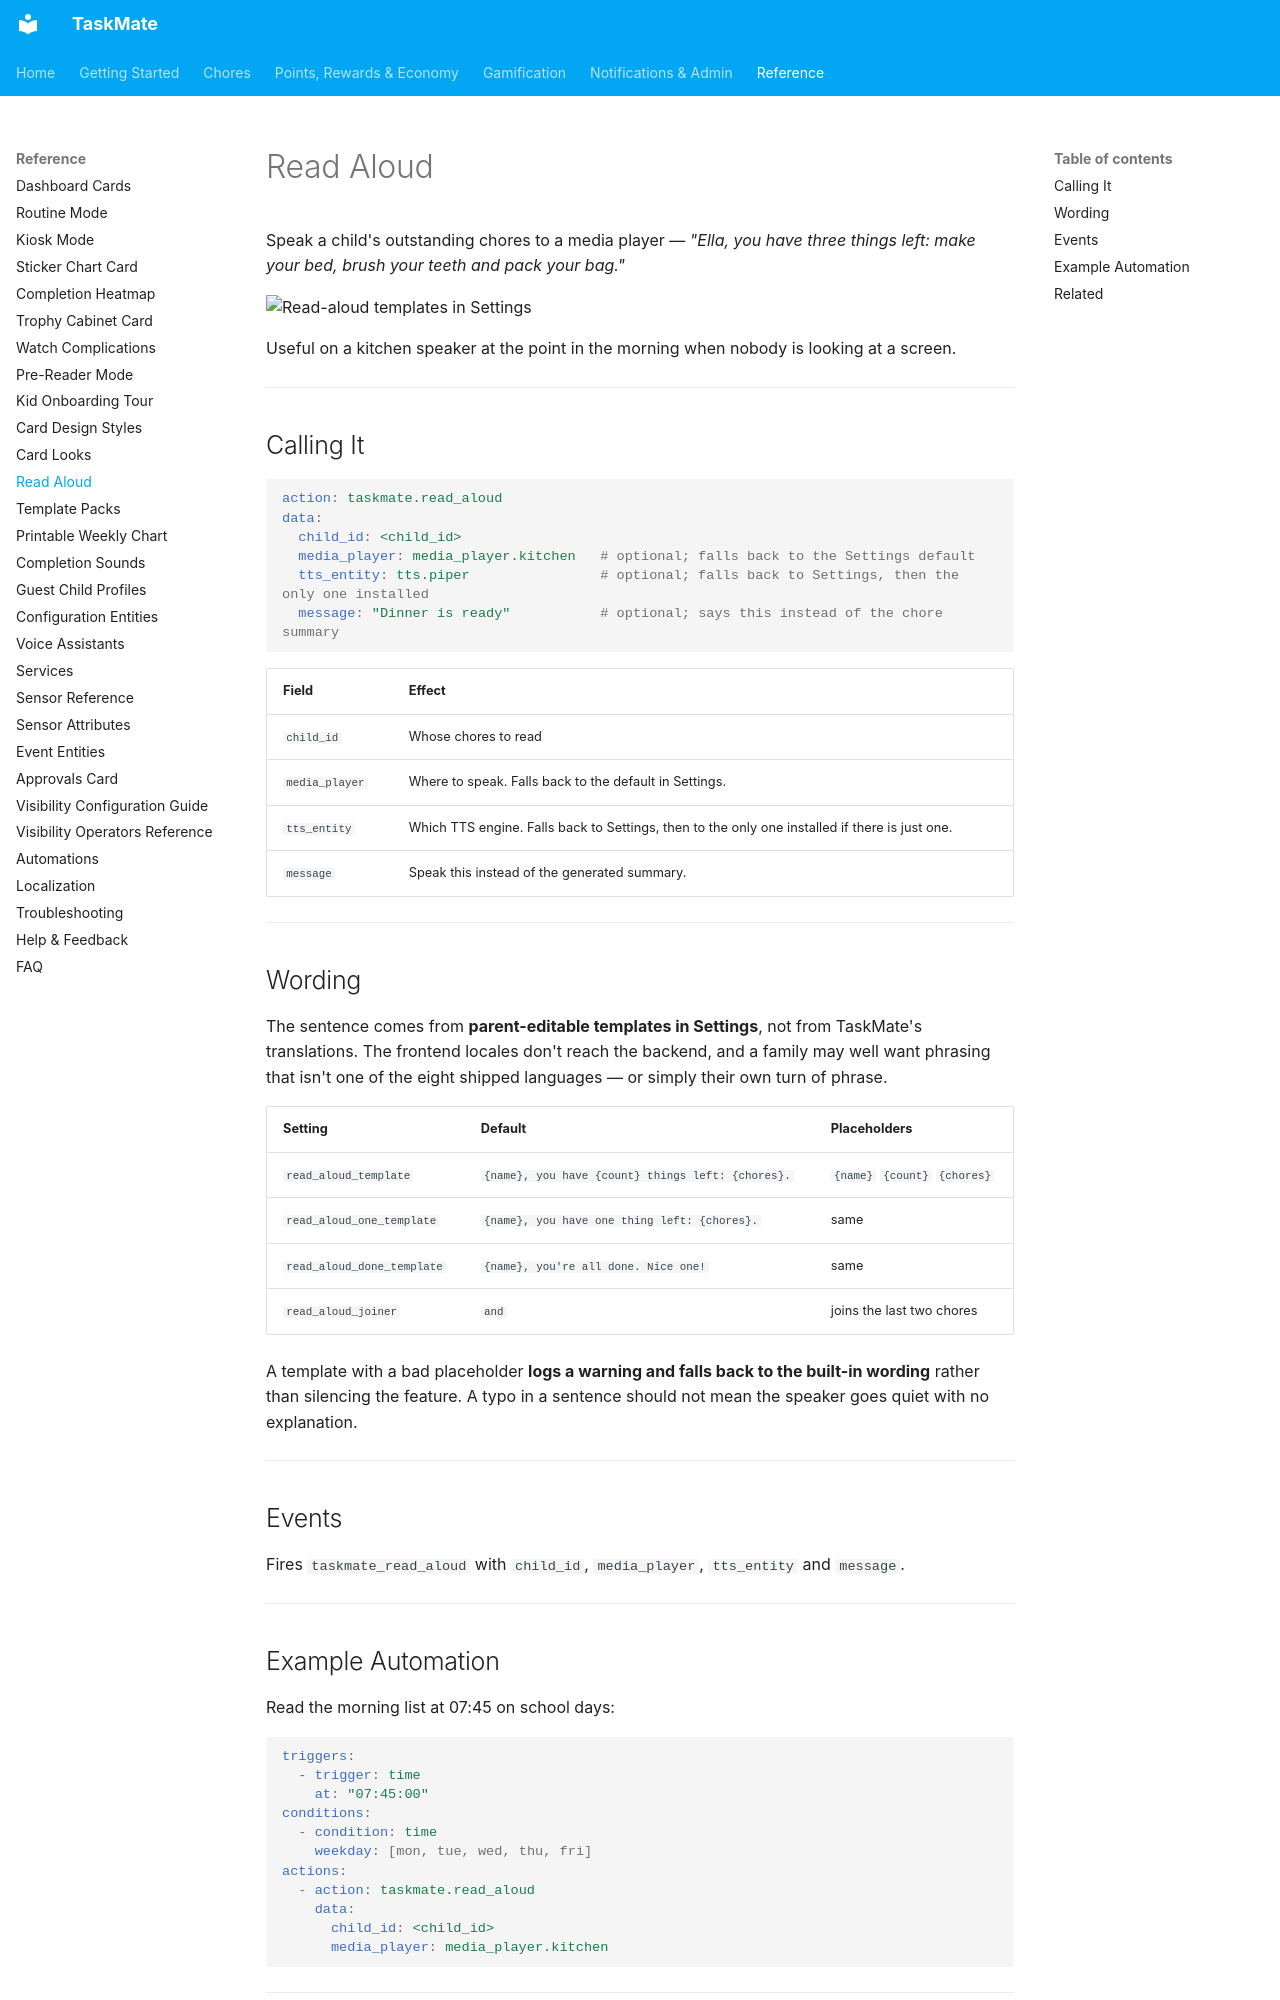

repository: tempus2016/taskmate · page: Read-Aloud/index.html · generator: mkdocs

# Read Aloud

Speak a child's outstanding chores to a media player — *"Ella, you have three things left: make your bed, brush your teeth and pack your bag."*

![Read-aloud templates in Settings](images/panel-settings.png)

Useful on a kitchen speaker at the point in the morning when nobody is looking at a screen.

---

## Calling It

```yaml
action: taskmate.read_aloud
data:
  child_id: <child_id>
  media_player: media_player.kitchen   # optional; falls back to the Settings default
  tts_entity: tts.piper                # optional; falls back to Settings, then the only one installed
  message: "Dinner is ready"           # optional; says this instead of the chore summary
```

| Field | Effect |
|-------|--------|
| `child_id` | Whose chores to read |
| `media_player` | Where to speak. Falls back to the default in Settings. |
| `tts_entity` | Which TTS engine. Falls back to Settings, then to the only one installed if there is just one. |
| `message` | Speak this instead of the generated summary. |

---

## Wording

The sentence comes from **parent-editable templates in Settings**, not from TaskMate's translations. The frontend locales don't reach the backend, and a family may well want phrasing that isn't one of the eight shipped languages — or simply their own turn of phrase.

| Setting | Default | Placeholders |
|---------|---------|--------------|
| `read_aloud_template` | `{name}, you have {count} things left: {chores}.` | `{name}` `{count}` `{chores}` |
| `read_aloud_one_template` | `{name}, you have one thing left: {chores}.` | same |
| `read_aloud_done_template` | `{name}, you're all done. Nice one!` | same |
| `read_aloud_joiner` | `and` | joins the last two chores |

A template with a bad placeholder **logs a warning and falls back to the built-in wording** rather than silencing the feature. A typo in a sentence should not mean the speaker goes quiet with no explanation.

---

## Events

Fires `taskmate_read_aloud` with `child_id`, `media_player`, `tts_entity` and `message`.

---

## Example Automation

Read the morning list at 07:45 on school days:

```yaml
triggers:
  - trigger: time
    at: "07:45:00"
conditions:
  - condition: time
    weekday: [mon, tue, wed, thu, fri]
actions:
  - action: taskmate.read_aloud
    data:
      child_id: <child_id>
      media_player: media_player.kitchen
```

---
